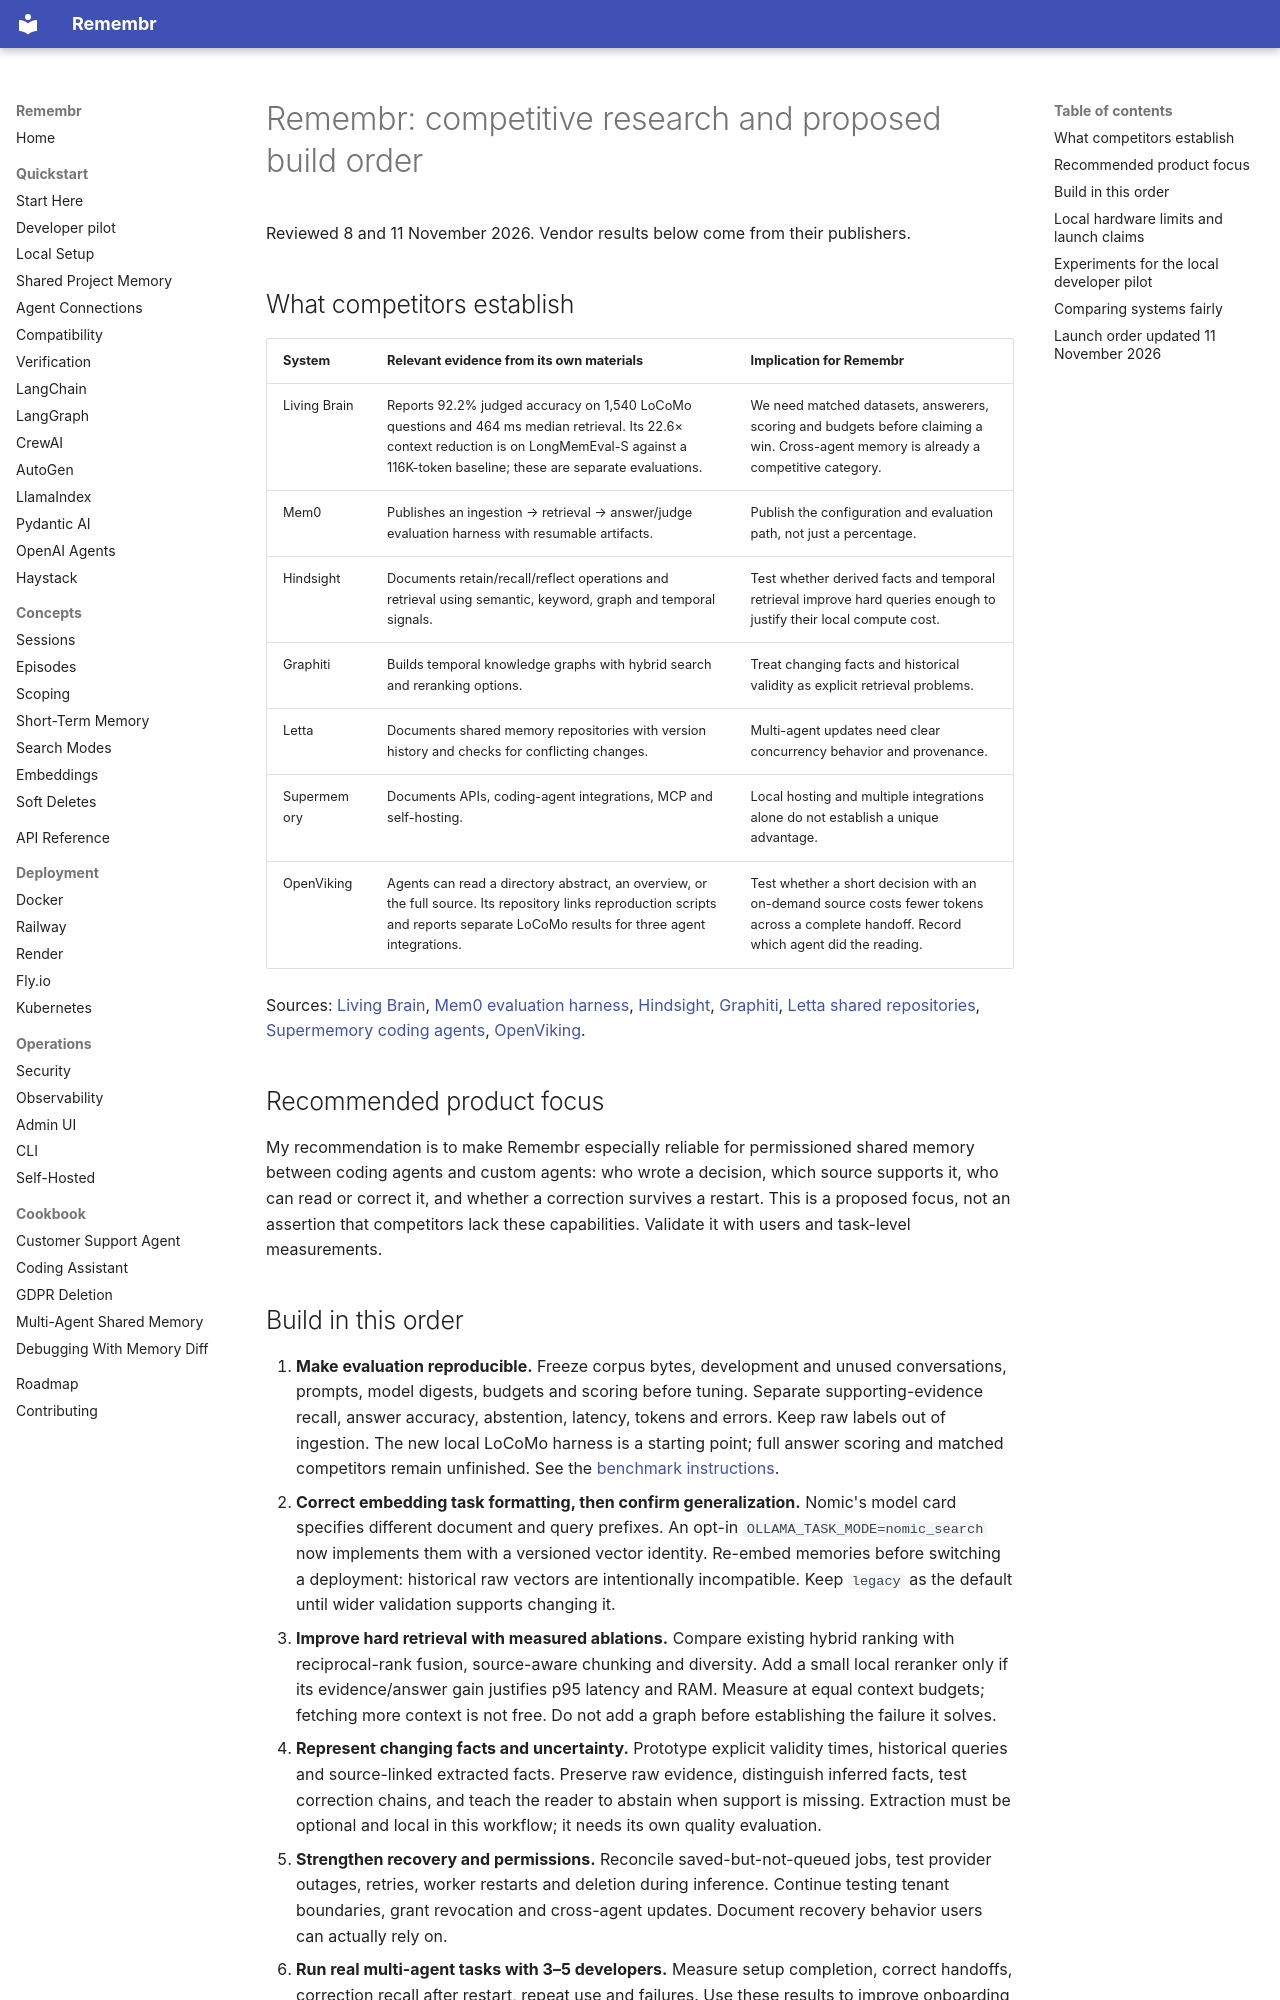

repository: emartai/remembr · page: research/memory-competition-2026-11-08/index.html · generator: mkdocs

# Remembr: competitive research and proposed build order

Reviewed 8 and 11 November 2026. Vendor results below come from their publishers.

## What competitors establish

| System | Relevant evidence from its own materials | Implication for Remembr |
| --- | --- | --- |
| Living Brain | Reports 92.2% judged accuracy on 1,540 LoCoMo questions and 464 ms median retrieval. Its 22.6× context reduction is on LongMemEval-S against a 116K-token baseline; these are separate evaluations. | We need matched datasets, answerers, scoring and budgets before claiming a win. Cross-agent memory is already a competitive category. |
| Mem0 | Publishes an ingestion → retrieval → answer/judge evaluation harness with resumable artifacts. | Publish the configuration and evaluation path, not just a percentage. |
| Hindsight | Documents retain/recall/reflect operations and retrieval using semantic, keyword, graph and temporal signals. | Test whether derived facts and temporal retrieval improve hard queries enough to justify their local compute cost. |
| Graphiti | Builds temporal knowledge graphs with hybrid search and reranking options. | Treat changing facts and historical validity as explicit retrieval problems. |
| Letta | Documents shared memory repositories with version history and checks for conflicting changes. | Multi-agent updates need clear concurrency behavior and provenance. |
| Supermemory | Documents APIs, coding-agent integrations, MCP and self-hosting. | Local hosting and multiple integrations alone do not establish a unique advantage. |
| OpenViking | Agents can read a directory abstract, an overview, or the full source. Its repository links reproduction scripts and reports separate LoCoMo results for three agent integrations. | Test whether a short decision with an on-demand source costs fewer tokens across a complete handoff. Record which agent did the reading. |

Sources: [Living Brain](https://livingbrain.com/),
[Mem0 evaluation harness](https://github.com/mem0ai/memory-benchmarks),
[Hindsight](https://github.com/vectorize-io/hindsight),
[Graphiti](https://github.com/getzep/graphiti),
[Letta shared repositories](https://docs.letta.com/agent-sdk/repositories),
[Supermemory coding agents](https://supermemory.ai/coding-agents/),
[OpenViking](https://github.com/volcengine/OpenViking).

## Recommended product focus

My recommendation is to make Remembr especially reliable for permissioned
shared memory between coding agents and custom agents: who wrote a decision,
which source supports it, who can read or correct it, and whether a correction
survives a restart. This is a proposed focus, not an assertion that competitors
lack these capabilities. Validate it with users and task-level measurements.
